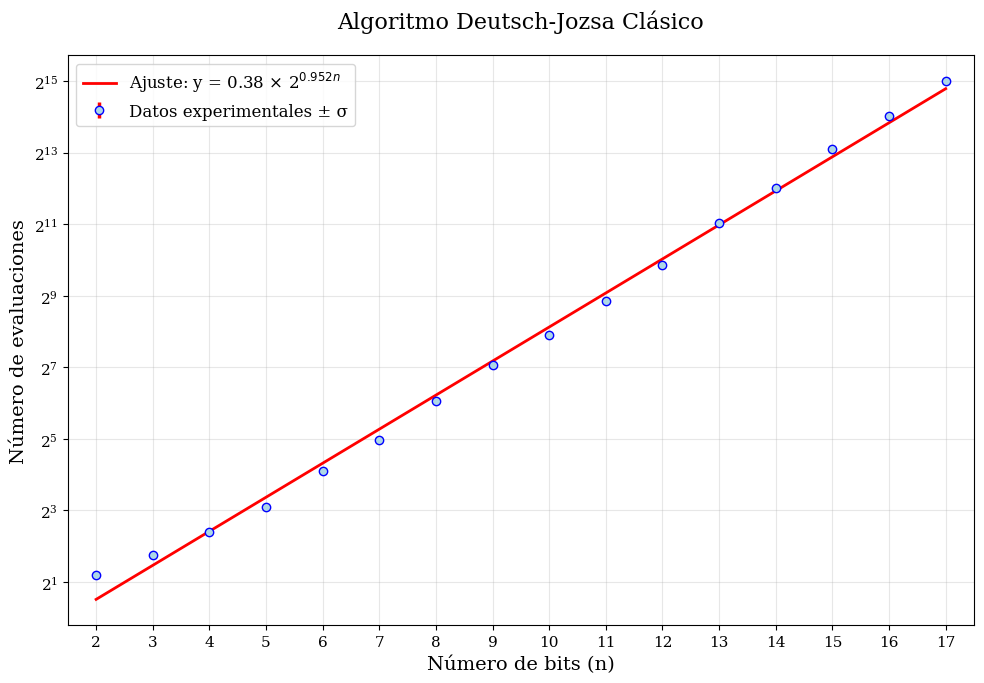

The matplotlib source for this figure:
import random
import matplotlib.pyplot as plt
import numpy as np
from scipy import stats

def create_oracle(n, type="balanceado"):
    """Crea el oráculo."""
    if type == "constante":
        output = random.choice([0, 1])
        return lambda x: output
    elif type == "balanceado":
        values = [0] * (2**(n-1)) + [1] * (2**(n-1))    # Mitad 0 y mitad 1
        random.shuffle(values)  # Mezclar los valores
        mapping = {i: values[i] for i in range(2**n)}
        return lambda x: mapping[x]

def deutsch_jozsa_classical(n, oracle):
    evaluations = 1
    first_output = oracle(0)
    
    for x in range(1, 2**(n-1)+1):
        if oracle(x) != first_output:
            return evaluations
        evaluations += 1
    
    return evaluations

# Parámetros
num_trials = 200
rango = range(2, 18)
media = []
error_estandar = []

print("Calculando estadísticas para cada valor de n...")
print("=" * 50)

for n in rango:
    evaluaciones_por_trial = []
    
    # Recopilar todas las evaluaciones para este n
    for _ in range(num_trials):
        if random.random() < 0.5:
            oracle = create_oracle(n, "constante")
            evaluaciones_por_trial.append(2**(n-1) + 1)
        else:
            oracle = create_oracle(n, "balanceado")
            evaluaciones_por_trial.append(deutsch_jozsa_classical(n, oracle))
    
    # Calcular estadísticas
    mean_val = np.mean(evaluaciones_por_trial)
    std_val = np.std(evaluaciones_por_trial, ddof=1)  
    se_val = std_val / np.sqrt(num_trials)  
    
    # Guardar resultados
    media.append(mean_val)
    error_estandar.append(se_val)
    
    print(f"n={n:2d}: μ={mean_val:8.2f}, SE={se_val:6.3f}")

print("=" * 50)

x = np.array(rango)
y = np.array(media)
std_errors = np.array(error_estandar)

# Ajuste a una función exponencial y = a * 2^(b * x)
# Tomamos log2 de ambos lados: log2(y) = log2(a) + b*x
log_y = np.log2(y)
coeffs = np.polyfit(x, log_y, 1)
b, log_a = coeffs[0], coeffs[1]
a = 2**log_a

fit_y = a * (2 ** (b * x))

# Coeficiente de determinación (R²)
ss_res = np.sum((y - fit_y) ** 2)
ss_tot = np.sum((y - np.mean(y)) ** 2)
r_squared = 1 - (ss_res / ss_tot)

# Coeficiente de Pearson
correlation_matrix = np.corrcoef(y, fit_y)
r_pearson = correlation_matrix[0, 1]

# Chi-cuadrado reducido
degrees_of_freedom = len(x) - 2  # n_points - n_parameters
chi_squared_reduced = ss_res / degrees_of_freedom

# Estadísticas de regresión lineal (en escala log)
slope, intercept, r_value, p_value, std_err = stats.linregress(x, log_y)

# Análisis de la variabilidad
cv_mean = np.mean(std_errors / y) * 100

print("="*60)
print("           ANÁLISIS DEL ALGORITMO DEUTSCH-JOZSA")
print("="*60)
print(f"Ecuación del ajuste exponencial:")
print(f"    y = {a:.4f} × 2^({b:.4f} × n)")
print()
print("COEFICIENTE DE DETERMINACIÓN:")
print("-"*40)
print(f"  R² = {r_squared:.6f}")
print(f"  Varianza explicada: {r_squared*100:.2f}%")
print()
print("OTRAS MÉTRICAS:")
print("-"*40)
print(f"  • Coeficiente de correlación (R):     {r_pearson:.6f}")
print(f"  • Chi-cuadrado reducido (χ²ᵣ):        {chi_squared_reduced:.4f}")
print(f"  • Error estándar del exponente:       ±{std_err:.6f}")
print(f"  • Valor p (significancia):            {p_value:.2e}")
print(f"  • Coeficiente de variación promedio:  {cv_mean:.2f}%")
print()

# Interpretación
if r_squared > 0.99:
    quality = "EXCELENTE"
elif r_squared > 0.95:
    quality = "MUY BUENO"
elif r_squared > 0.90:
    quality = "BUENO"
else:
    quality = "REGULAR"

print(f"CALIDAD DEL AJUSTE: {quality}")
print(f"VARIABILIDAD: {'BAJA' if cv_mean < 10 else 'MODERADA' if cv_mean < 25 else 'ALTA'}")

if p_value < 0.001:
    print("Significancia: ALTAMENTE SIGNIFICATIVO (p < 0.001)")
elif p_value < 0.01:
    print("Significancia: MUY SIGNIFICATIVO (p < 0.01)")
elif p_value < 0.05:
    print("Significancia: SIGNIFICATIVO (p < 0.05)")
else:
    print("Significancia: NO SIGNIFICATIVO (p ≥ 0.05)")

print("="*60)

# Gráfica
plt.rcParams.update({'font.size': 12, 'font.family': 'serif'})
fig, ax = plt.subplots(figsize=(10, 7))
ax.errorbar(rango, media, yerr=std_err, fmt='o', color='blue', 
            markersize=6, markerfacecolor='lightblue', markeredgecolor='blue', 
            markeredgewidth=1, ecolor='red', elinewidth=2.5, capsize=0,
            label="Datos experimentales ± σ")

# Línea de ajuste
x_smooth = np.linspace(min(rango), max(rango), 100)
fit_y_smooth = a * (2 ** (b * x_smooth))
ax.plot(x_smooth, fit_y_smooth, '-', color='red', linewidth=2, 
        label=f'Ajuste: y = {a:.2f} × 2$^{{{b:.3f}n}}$')

# Escala logarítmica
ax.set_yscale("log", base=2)

# Etiquetas y título académicos
ax.set_xlabel("Número de bits (n)", fontsize=14)
ax.set_ylabel("Número de evaluaciones", fontsize=14)
ax.set_title("Algoritmo Deutsch-Jozsa Clásico", 
             fontsize=16, pad=20)
ax.grid(True, alpha=0.3, linestyle='-', linewidth=0.8)
ax.grid(True, alpha=0.15, linestyle='-', linewidth=0.3, which='minor')

ax.legend(fontsize=12, loc='upper left', frameon=True)

ax.tick_params(axis='both', which='major', labelsize=11)

ax.set_xticks(rango)
ax.set_xlim(min(rango)-0.5, max(rango)+0.5)

# Fondo blanco 
ax.set_facecolor('white')
fig.patch.set_facecolor('white')

plt.tight_layout()
plt.show()